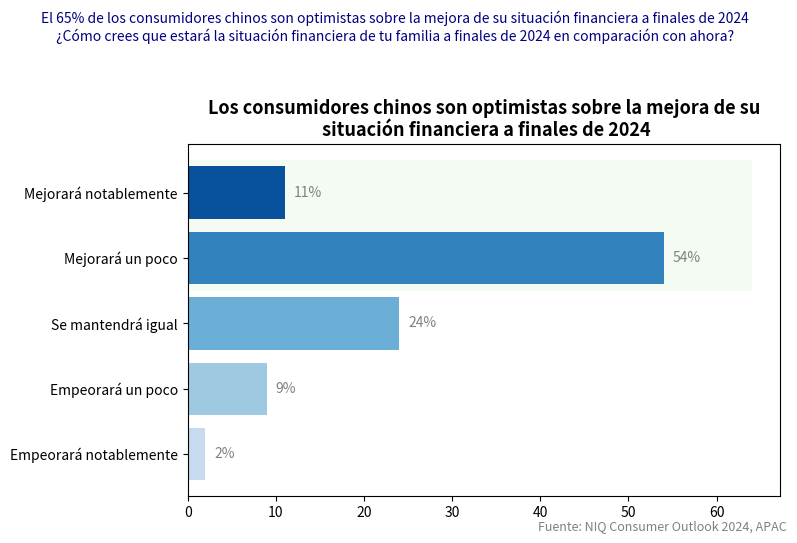

Here is the Python script that generated this plot:
import matplotlib.pyplot as plt
import matplotlib.patches as patches

# 数据
etiquetas = ['Empeorará notablemente', 'Empeorará un poco', 'Se mantendrá igual', 'Mejorará un poco', 'Mejorará notablemente']
valores = [2, 9, 24, 54, 11]

# 颜色配置（与原图渐变感相似的蓝色系列）
colores = ['#c6dbef', '#9ecae1', '#6baed6', '#3182bd', '#08519c']

# 创建水平条形图
fig, ax = plt.subplots(figsize=(8, 5))
barras = ax.barh(etiquetas, valores, color=colores)

# 添加数据标签
for barra in barras:
    ax.text(barra.get_width() + 1, barra.get_y() + barra.get_height()/2,
            f'{barra.get_width()}%', va='center', fontsize=10, color='gray')

# 高亮“改善一点”和“显著改善”区域
rectangulo_destacado = patches.Rectangle(
    (0, 3 - 0.5), max(valores) + 10, 2, linewidth=0, edgecolor=None,
    facecolor='#e5f5e0', alpha=0.4, zorder=0
)
ax.add_patch(rectangulo_destacado)

# 标题和说明
plt.title("Los consumidores chinos son optimistas sobre la mejora de su\n situación financiera a finales de 2024", fontsize=13, weight='bold')
plt.suptitle("El 65% de los consumidores chinos son optimistas sobre la mejora de su situación financiera a finales de 2024\n¿Cómo crees que estará la situación financiera de tu familia a finales de 2024 en comparación con ahora?",
             x=0.5, y=1.05, fontsize=10, color='navy', ha='center')
plt.figtext(0.99, 0.01, "Fuente: NIQ Consumer Outlook 2024, APAC",
            horizontalalignment='right', fontsize=9, color='gray')

plt.tight_layout()
plt.show()
